Run: headless pygame with SDL's dummy video driver; simulated clock (each Clock.tick advances the game by its frame time, no real sleeping); random seed 0; keys injected as events and as key.get_pressed() state; no mouse input.
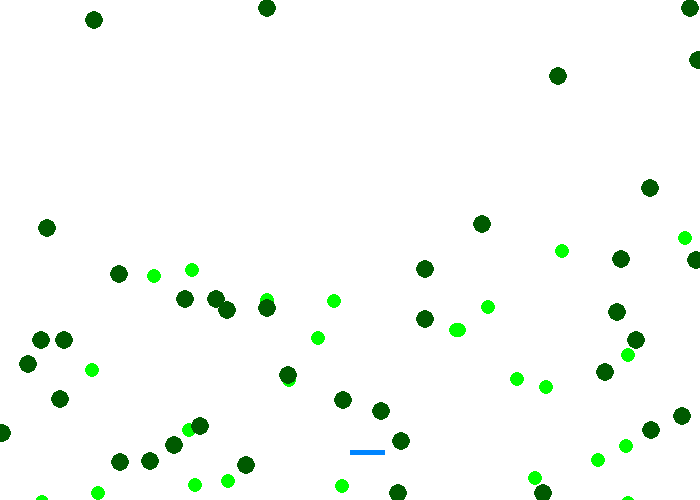
Frame 1 of 4 · flips 1–60 · no input
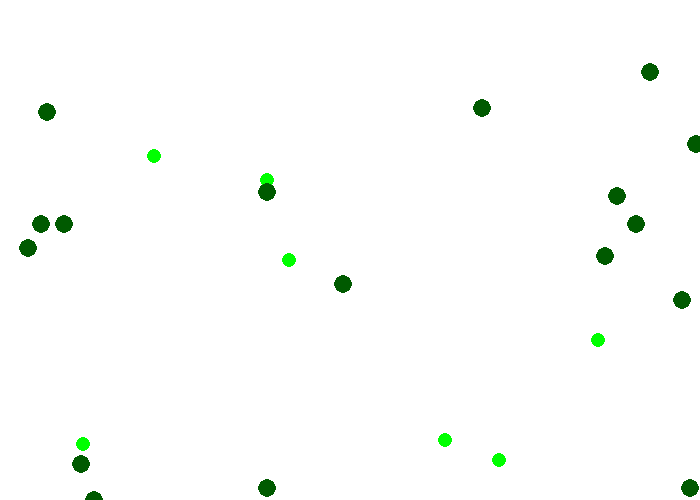
Frame 2 of 4 · flips 61–180 · tapped SPACE, RETURN · held RIGHT (→), D
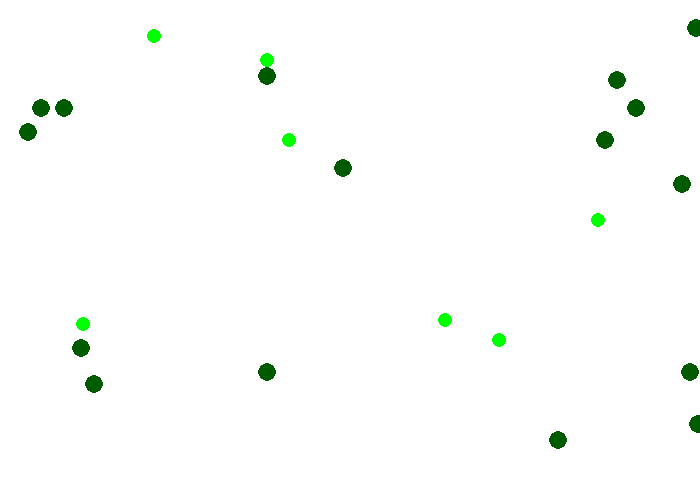
Frame 3 of 4 · flips 181–300 · held DOWN (↓), S
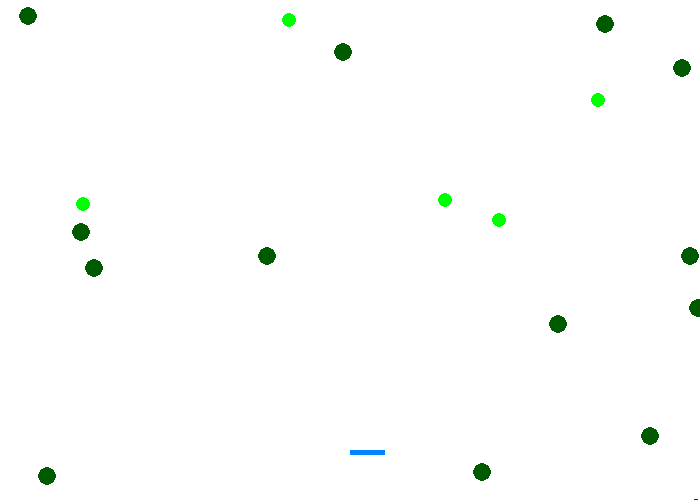
Frame 4 of 4 · flips 301–420 · held LEFT (←), A, UP (↑), W

The pygame program that drew these frames:

import pygame, sys,random
import pygame.event
import pygame.locals

pygame.init()       

ancho=700
alto=500        
white=(255,255,255)
color_gemas=(0,255,0)
color_rocas=(0,90,0)
##linea 13
#Coordenadas del jugador
cord_x=350
cord_y=450
#Velocidad del jugador
velocidad_x= 0
velocidad_y = 0

pygame.display.set_caption("Greed --||")
clock = pygame.time.Clock()
class Artifact:

    def __init__(self):
        self._position=[]
        self._center = ancho/2
        self._velocidad = 3
        self._ventana = pygame.display.set_mode((ancho, alto))        


    def relleno_position(self):
        for i in range(60):
            x=random.randint(1,700)
            y=random.randint(1,600)           
            self._position.append([x,y])                    
    
class Gema(Artifact):

    def __init__(self):
        super().__init__()
        self._gema="*"
        self._positionX=0
        self._positionY=0        
        
    def dibujar_gemas(self):
        self._ventana.fill(white)        
        for coordenada in self._position:
            pygame.draw.circle(self._ventana,color_gemas,(coordenada),7)
            #el cuatro es la velocidad o la cantidad de pixeles que avanzan los puntos de las coordenadas de las pelotitas que avanzaran hasta llegar al final de pantalla.
            coordenada[1]+=4
            #verifico que las gemas vuelvan a aparecen al llegar al final e la pantalla eje de las 'Y'
            if  coordenada[1] == 600 :
                coordenada[1] = 0
        
class Roca(Artifact):
    def __init__(self):
        super().__init__()
        self._rocas="O"

    def dibujar_rocas(self):        
        for coordenada in self._position:
            pygame.draw.circle(self._ventana,color_rocas,(coordenada),9)
            #el cuatro es la velocidad o la cantidad de pixeles que avanzan los puntos de las coordenadas de las pelotitas que avanzaran hasta llegar al final de pantalla.
            coordenada[1]+=4
            if  coordenada[1] == 596 :
                coordenada[1] = 0

class Player(Artifact):
    def __init__(self):
        super().__init__()
        
            
    def dibujar_player(self):
                
        pygame.draw.rect(self._ventana,(0,133,255),(cord_x, cord_y, 35 , 5), 0)
        

gema=Gema()
gema.relleno_position()
roca=Roca()
roca.relleno_position()
player=Player()


while True:
    for event in pygame.event.get():
        if event.type == pygame.QUIT:
            sys.exit()
    
    #EVENTOS TECLADO
        if event.type == pygame.KEYDOWN:
            if event.key == pygame.K_LEFT:
                velocidad_x = -3
            if event.key == pygame.K_RIGHT:
                velocidad_x = 3

        if event.type == pygame.KEYUP:    
            if event.key == pygame.K_LEFT:
                velocidad_x = 0
            if event.key == pygame.K_RIGHT:
                velocidad_x = 0

    

    #aumento la velocidad en 3 pixeles del player
    # cord_x += velocidad_x
    # if cord_x > 660 or cord_x < 0:
    #     #Invierte la velocidad
    #     velocidad_x *= -1
    
    #ventana.fill(white)
    cord_x += velocidad_x
    gema.dibujar_gemas()
    roca.dibujar_rocas()
    player.dibujar_player()
    #pygame.display.flip()
    pygame.display.update()
    clock.tick(30)
       




       
